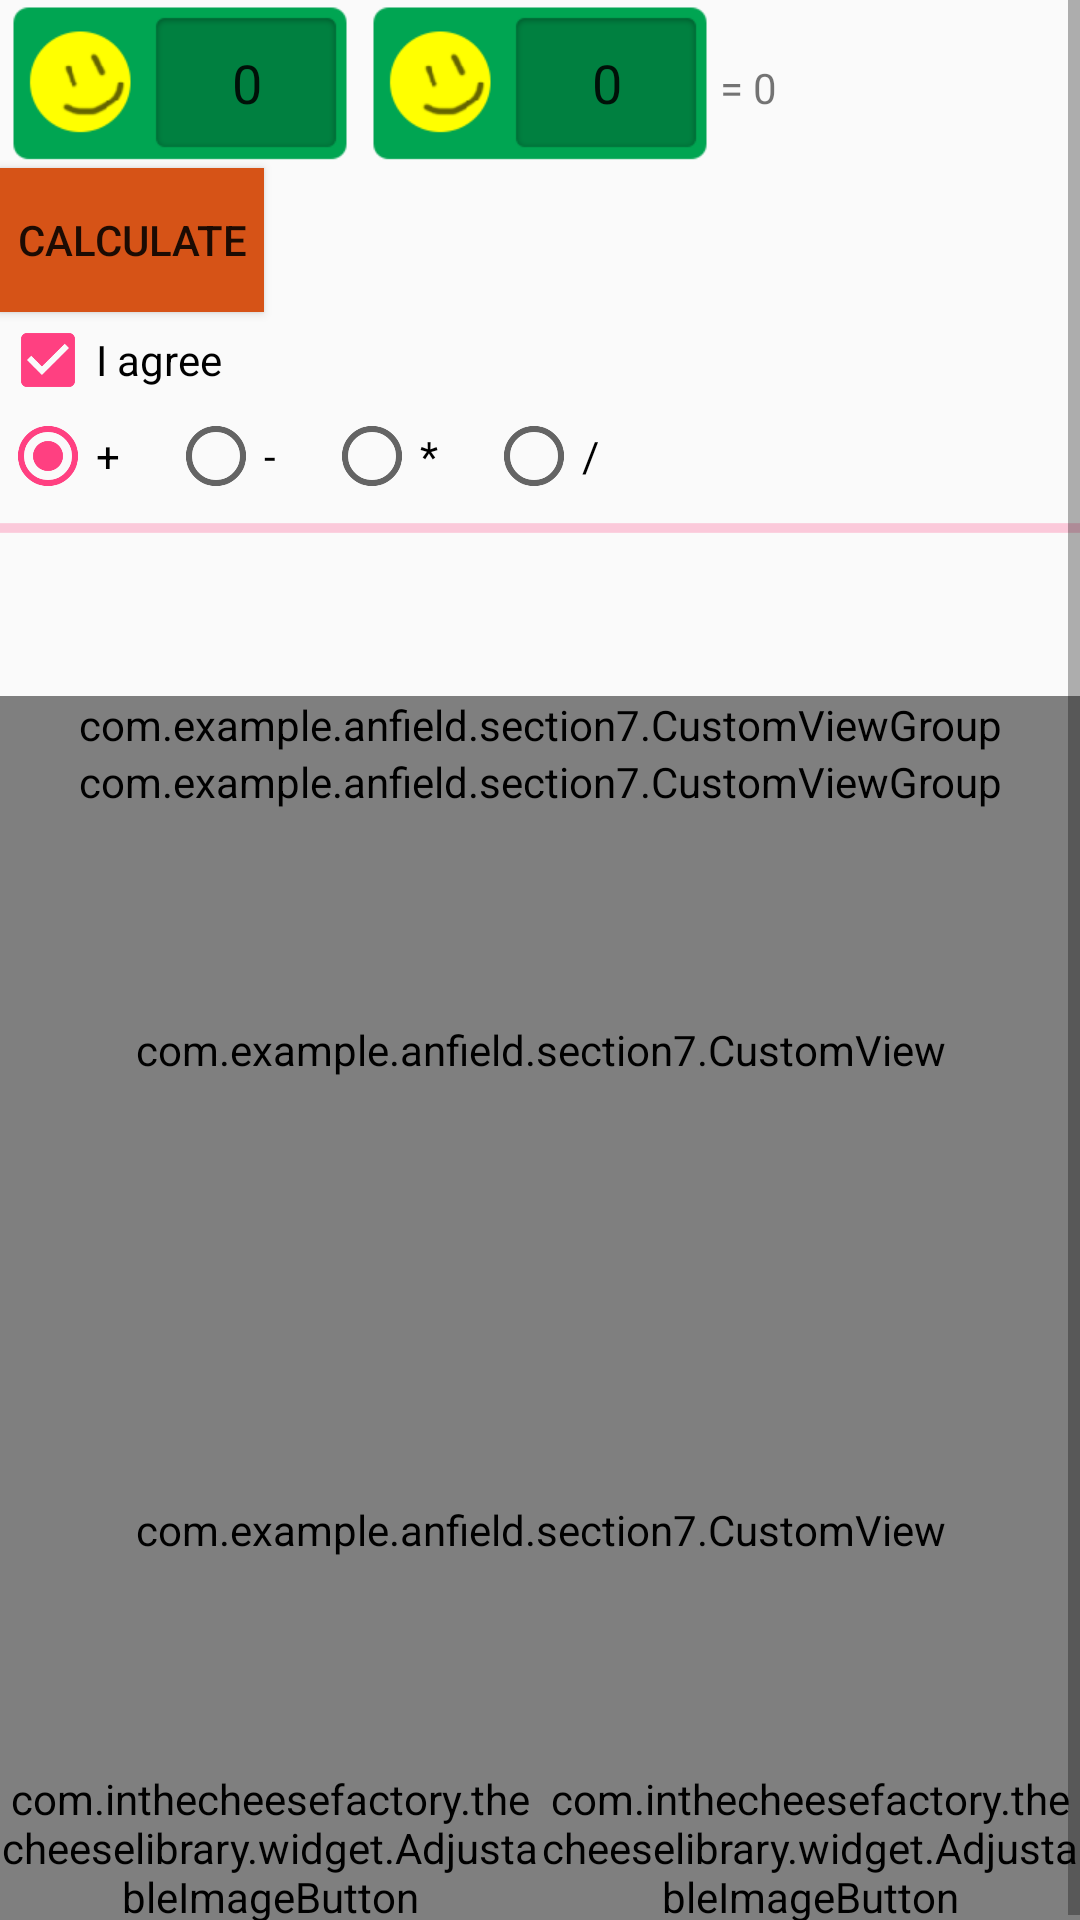

This screen was rendered from an Android layout file. Write that file and the resources it references.
<!-- AndroidManifest.xml: application theme AppTheme -->
<!-- res/layout/activity_main.xml -->
<?xml version="1.0" encoding="utf-8"?>
<LinearLayout xmlns:android="http://schemas.android.com/apk/res/android"
    xmlns:app="http://schemas.android.com/apk/res-auto"
    xmlns:tools="http://schemas.android.com/tools"
    android:layout_width="match_parent"
    android:layout_height="match_parent"
    android:orientation="vertical"
    tools:context="com.example.anfield.section7.MainActivity">

    <TextView
        android:id="@+id/tvHello"
        android:layout_width="wrap_content"
        android:layout_height="wrap_content"
        android:text="Hello Naja"
        android:visibility="gone" />

    <EditText
        android:id="@+id/edTest"
        android:layout_width="match_parent"
        android:layout_height="wrap_content"
        android:singleLine="true"
        android:visibility="gone" />

    <EditText
        android:layout_width="match_parent"
        android:layout_height="wrap_content"
        android:inputType="text"
        android:visibility="gone" />


    <EditText
        android:layout_width="match_parent"
        android:layout_height="wrap_content"
        android:inputType="textPassword"
        android:visibility="gone" />

    <EditText
        android:id="@+id/editTextHello"
        android:layout_width="match_parent"
        android:layout_height="wrap_content"
        android:inputType="number"
        android:visibility="gone" />

    <Button
        android:id="@+id/btnCopy"
        android:layout_width="wrap_content"
        android:layout_height="wrap_content"
        android:text="Copy"
        android:visibility="gone" />

    <ScrollView
        android:layout_width="match_parent"
        android:layout_height="match_parent"
        android:fillViewport="true">

        <LinearLayout
            android:layout_width="match_parent"
            android:layout_height="match_parent"
            android:orientation="vertical">

            
            <LinearLayout
                android:layout_width="match_parent"
                android:layout_height="wrap_content"
                android:orientation="horizontal"
                android:weightSum="3">

                <EditText
                    android:id="@+id/editText1"
                    android:layout_width="0dp"
                    android:layout_height="wrap_content"
                    android:layout_weight="1"
                    android:background="@drawable/ninepatch_lab"
                    android:gravity="center"
                    android:inputType="number"
                    android:text="0" />

                <EditText
                    android:id="@+id/editText2"
                    android:layout_width="0dp"
                    android:layout_height="wrap_content"
                    android:layout_weight="1"
                    android:background="@drawable/ninepatch_lab"
                    android:gravity="center"
                    android:inputType="number"
                    android:text="0" />

                <TextView
                    android:id="@+id/tvResult"
                    android:layout_width="0dp"
                    android:layout_height="wrap_content"
                    android:layout_weight="1"
                    android:freezesText="true"
                    android:text="= 0" />

            </LinearLayout>

            <Button
                android:id="@+id/btnCalculate"
                android:layout_width="wrap_content"
                android:layout_height="wrap_content"
                android:background="@drawable/selector_btn"
                android:text="@string/calculate" />

            <CheckBox
                android:id="@+id/cbIAgree"
                android:layout_width="wrap_content"
                android:layout_height="wrap_content"
                android:checked="true"
                android:text="@string/checkbox" />

            <RadioGroup
                android:layout_width="wrap_content"
                android:layout_height="wrap_content"
                android:checkedButton="@+id/rbPlus"
                android:orientation="horizontal">

                <RadioButton
                    android:id="@+id/rbPlus"
                    android:layout_width="wrap_content"
                    android:layout_height="wrap_content"
                    android:text="+" />

                <RadioButton
                    android:id="@+id/rbMinus"
                    android:layout_width="wrap_content"
                    android:layout_height="wrap_content"
                    android:layout_marginLeft="16dp"
                    android:text="-" />

                <RadioButton
                    android:id="@+id/rbMultiply"
                    android:layout_width="wrap_content"
                    android:layout_height="wrap_content"
                    android:layout_marginLeft="16dp"
                    android:text="*" />

                <RadioButton
                    android:id="@+id/rbDivide"
                    android:layout_width="wrap_content"
                    android:layout_height="wrap_content"
                    android:layout_marginLeft="@dimen/radiobt"
                    android:text="/" />

            </RadioGroup>

            <ProgressBar
                style="@style/ProgressBarStyle"
                android:layout_width="match_parent"
                android:layout_height="wrap_content"
                android:indeterminate="true"
                android:progress="33" />


            <ProgressBar
                style="ProgressCircle"
                android:layout_width="match_parent"
                android:layout_height="wrap_content"
                android:indeterminate="true"
                android:progress="33" />

            


            <com.example.anfield.section7.CustomViewGroup
                android:id="@+id/viewGroup1"
                android:layout_width="match_parent"
                android:layout_height="wrap_content" />

            <com.example.anfield.section7.CustomViewGroup
                android:id="@+id/viewGroup2"
                android:layout_width="match_parent"
                android:layout_height="wrap_content" />


            <com.example.anfield.section7.CustomView
                android:id="@+id/view1"
                android:layout_width="match_parent"
                android:layout_height="160dp" />

            <com.example.anfield.section7.CustomView
                android:id="@+id/view2"
                android:layout_width="match_parent"
                android:layout_height="160dp"
                app:isBlue="true" />

            <View
                android:layout_width="match_parent"
                android:layout_height="0dp"
                android:layout_weight="1"
                android:background="#000000" />

            <LinearLayout
                android:layout_width="match_parent"
                android:layout_height="wrap_content"
                android:orientation="horizontal">

                <com.inthecheesefactory.thecheeselibrary.widget.AdjustableImageButton
                    android:layout_width="0dp"
                    android:layout_height="wrap_content"
                    android:layout_weight="1"
                    android:adjustViewBounds="true"
                    android:scaleType="fitXY"
                    android:src="@drawable/ic_launcher" />

                <com.inthecheesefactory.thecheeselibrary.widget.AdjustableImageButton
                    android:layout_width="0dp"
                    android:layout_height="wrap_content"
                    android:layout_weight="1"
                    android:adjustViewBounds="true"
                    android:background="@drawable/selector_btn_default"
                    android:scaleType="fitXY"
                    android:src="@drawable/ic_launcher" />

            </LinearLayout>


        </LinearLayout>

    </ScrollView>

</LinearLayout>
<!-- resources referenced by this layout -->
<resources>
  <dimen name="radiobt">16dp</dimen>
  <!-- drawable selector_btn (drawable) -->
  <?xml version="1.0" encoding="utf-8"?>
  <selector xmlns:android="http://schemas.android.com/apk/res/android">
  
      
      <item
          android:drawable="@color/pressed"
          android:state_pressed="true" />
      <item
          android:drawable="@color/normal" />
  
  </selector>
  <!-- drawable selector_btn_default (drawable) -->
  <?xml version="1.0" encoding="utf-8"?>
  <selector xmlns:android="http://schemas.android.com/apk/res/android">
  
      <item
          android:drawable="@drawable/btn_default_pressed"
          android:state_pressed="true" />
      <item
          android:drawable="@drawable/btn_default_selected"
          android:state_selected="true" />
      <item
          android:drawable="@drawable/btn_default_selected"
          android:state_focused="true" />
      <item
          android:drawable="@drawable/btn_default_normal" />
  
  
  
  </selector>
  <string name="calculate">CALCULATE</string>
  <string name="checkbox">I agree</string>
  <style name="ProgressBarStyle" parent="@android:style/Widget.Holo.ProgressBar.Horizontal">
  
      </style>
  <style name="AppTheme" parent="Theme.AppCompat.Light.DarkActionBar">
          
          <item name="colorPrimary">@color/colorPrimary</item>
          <item name="colorPrimaryDark">@color/colorPrimaryDark</item>
          <item name="colorAccent">@color/colorAccent</item>
      </style>
  <color name="pressed">#AE3600</color>
  <color name="normal">#D65317</color>
  <color name="colorPrimary">#3F51B5</color>
  <color name="colorPrimaryDark">#303F9F</color>
  <color name="colorAccent">#FF4081</color>
</resources>
